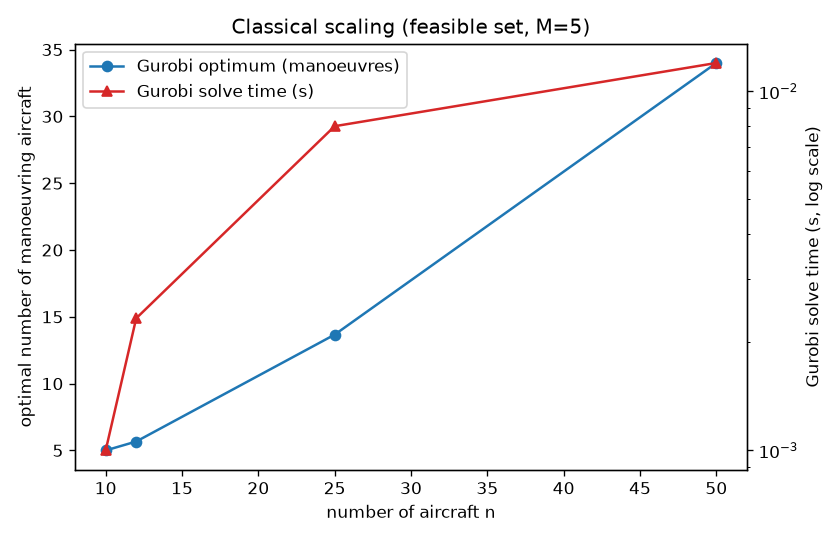

Source data for this figure (header and first rows):
instance, n, M, qubits, conflict_constraints, gurobi_manoeuvres, gurobi_status, gurobi_gap, gurobi_time_s, sa_reads, sa_sweeps, sa_manoeuvres, sa_feasible, sa_time_s, sa_matches_opt
CP_10, 10, 5, 50, 215, 9, optimal, 0.0, 0.002, 20, 800, 5, False, 0.545, False
RNDF10_1, 10, 5, 50, 24, 1, optimal, 0.0, 0.0, 20, 800, 6, True, 0.594, False
RNDF10_2, 10, 5, 50, 87, 5, optimal, 0.0, 0.001, 20, 800, 6, False, 0.551, False
CP_12, 12, 5, 60, 366, 11, optimal, 0.0, 0.003, 20, 800, 5, False, 0.686, False
RNDF12_1, 12, 5, 60, 106, 3, optimal, 0.0, 0.003, 20, 800, 4, False, 0.662, False
RNDF12_2, 12, 5, 60, 66, 3, optimal, 0.0, 0.001, 20, 800, 6, False, 0.656, False
CP_25, 25, 5, 125, 1700, 25, optimal, 0.0, 0.018, 10, 500, 4, False, 0.426, False
RNDF25_1, 25, 5, 125, 325, 11, optimal, 0.0, 0.004, 10, 500, 12, False, 0.422, False
RNDF25_2, 25, 5, 125, 191, 5, optimal, 0.0, 0.002, 10, 500, 12, False, 0.433, False
CP_50, 50, 5, 250, 7125, -1, infeasible, , 0.037, 6, 300, 4, False, 0.286, False
RNDF50_1, 50, 5, 250, 1063, 34, optimal, 0.0, 0.012, 6, 300, 17, False, 0.297, False
RNDF50_2, 50, 5, 250, 1255, -1, infeasible, , 0.008, 6, 300, 17, False, 0.311, False
